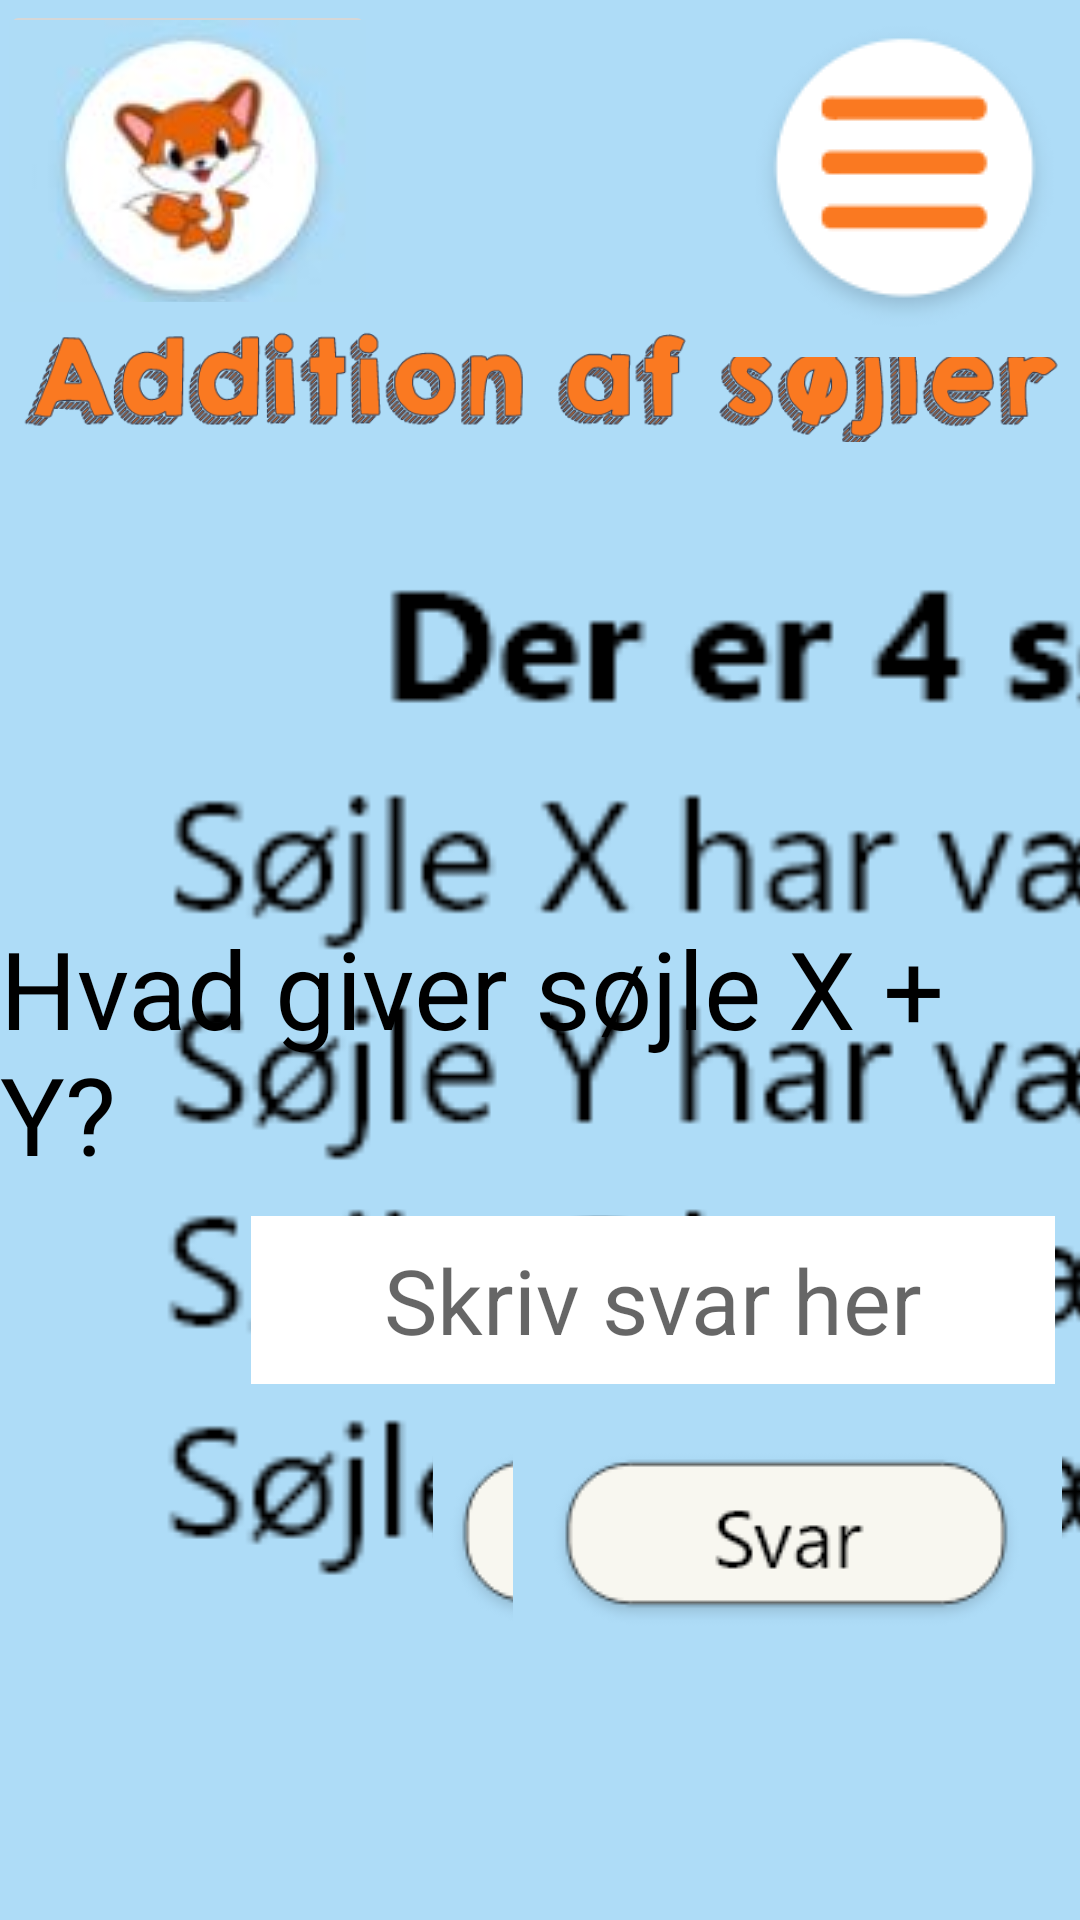

Produce the Android XML layout that renders to this screen, including the resource entries it uses.
<!-- AndroidManifest.xml: application theme Theme.AppCompat.Light.NoActionBar.FullScreen -->
<!-- res/layout/activity_opgave1_laes.xml -->
<?xml version="1.0" encoding="utf-8"?>
<androidx.constraintlayout.widget.ConstraintLayout xmlns:android="http://schemas.android.com/apk/res/android"
    xmlns:app="http://schemas.android.com/apk/res-auto"
    xmlns:tools="http://schemas.android.com/tools"
    android:layout_width="match_parent"
    android:layout_height="match_parent"
    android:background="#AEDCF7"
    tools:context=".Opgave1_laes">

    <ImageButton
        android:id="@+id/hjemknap_opg1"
        android:layout_width="125dp"
        android:layout_height="118dp"
        app:layout_constraintBottom_toBottomOf="parent"
        app:layout_constraintEnd_toEndOf="parent"
        app:layout_constraintHorizontal_bias="0.0"
        app:layout_constraintStart_toStartOf="parent"
        app:layout_constraintTop_toTopOf="parent"
        app:layout_constraintVertical_bias="0.0"
        app:srcCompat="@drawable/dinprofil" />

    <ImageView
        android:id="@+id/imageView24"
        android:layout_width="wrap_content"
        android:layout_height="wrap_content"
        app:layout_constraintBottom_toBottomOf="parent"
        app:layout_constraintEnd_toEndOf="parent"
        app:layout_constraintStart_toStartOf="parent"
        app:layout_constraintTop_toTopOf="parent"
        app:layout_constraintVertical_bias="0.105"
        app:srcCompat="@drawable/additionafsoejler" />

    <ImageView
        android:id="@+id/imageView25"
        android:layout_width="699dp"
        android:layout_height="437dp"
        app:layout_constraintBottom_toBottomOf="parent"
        app:layout_constraintEnd_toEndOf="parent"
        app:layout_constraintHorizontal_bias="0.123"
        app:layout_constraintStart_toStartOf="parent"
        app:layout_constraintTop_toTopOf="parent"
        app:layout_constraintVertical_bias="0.725"
        app:srcCompat="@drawable/soejlelaesende" />

    <EditText
        android:id="@+id/svartekstlaesende"
        android:layout_width="268dp"
        android:layout_height="56dp"
        android:background="#FFFFFF"
        android:ems="10"
        android:gravity="center"
        android:hint="Skriv svar her"
        android:inputType="number"
        android:textSize="30sp"
        app:layout_constraintBottom_toBottomOf="parent"
        app:layout_constraintEnd_toEndOf="parent"
        app:layout_constraintHorizontal_bias="0.909"
        app:layout_constraintStart_toStartOf="parent"
        app:layout_constraintTop_toTopOf="parent"
        app:layout_constraintVertical_bias="0.694" />

    <TextView
        android:id="@+id/textView"
        android:layout_width="wrap_content"
        android:layout_height="wrap_content"
        android:text="@string/opgave1_spoergsmaal"
        android:textColor="#000000"
        android:textSize="36sp"
        app:layout_constraintBottom_toBottomOf="parent"
        app:layout_constraintEnd_toEndOf="parent"
        app:layout_constraintHorizontal_bias="0.941"
        app:layout_constraintStart_toStartOf="parent"
        app:layout_constraintTop_toTopOf="parent"
        app:layout_constraintVertical_bias="0.555" />

    <ImageButton
        android:id="@+id/hjaelp_knap"
        android:layout_width="175dp"
        android:layout_height="93dp"
        app:layout_constraintBottom_toBottomOf="parent"
        app:layout_constraintEnd_toEndOf="parent"
        app:layout_constraintHorizontal_bias="0.781"
        app:layout_constraintStart_toStartOf="parent"
        app:layout_constraintTop_toTopOf="parent"
        app:layout_constraintVertical_bias="0.849"
        app:srcCompat="@drawable/hjaelpknap" />

    <ImageButton
        android:id="@+id/svar_knap"
        android:layout_width="183dp"
        android:layout_height="94dp"
        app:layout_constraintBottom_toBottomOf="parent"
        app:layout_constraintEnd_toEndOf="parent"
        app:layout_constraintHorizontal_bias="0.967"
        app:layout_constraintStart_toStartOf="parent"
        app:layout_constraintTop_toTopOf="parent"
        app:layout_constraintVertical_bias="0.849"
        app:srcCompat="@drawable/svarknap" />

    <ImageButton
        android:id="@+id/tilbageknap"
        android:layout_width="121dp"
        android:layout_height="119dp"
        app:layout_constraintBottom_toBottomOf="parent"
        app:layout_constraintEnd_toEndOf="parent"
        app:layout_constraintHorizontal_bias="0.996"
        app:layout_constraintStart_toStartOf="parent"
        app:layout_constraintTop_toTopOf="parent"
        app:layout_constraintVertical_bias="0.0"
        app:srcCompat="@drawable/tilbagetilopgave" />

    <TextView
        android:id="@+id/forkertsvar"
        android:layout_width="wrap_content"
        android:layout_height="wrap_content"
        android:alpha="0"
        android:text="@string/forkertsvar"
        android:textColor="#FF0000"
        android:textSize="26sp"
        app:layout_constraintBottom_toBottomOf="parent"
        app:layout_constraintEnd_toEndOf="parent"
        app:layout_constraintHorizontal_bias="0.877"
        app:layout_constraintStart_toStartOf="parent"
        app:layout_constraintTop_toTopOf="parent"
        app:layout_constraintVertical_bias="0.621" />

</androidx.constraintlayout.widget.ConstraintLayout>
<!-- resources referenced by this layout -->
<resources>
  <!-- drawable additionafsoejler: png bitmap (drawable, 30851 bytes) -->
  <!-- drawable dinprofil: png bitmap (drawable, 9459 bytes) -->
  <!-- drawable hjaelpknap: png bitmap (drawable, 2999 bytes) -->
  <!-- drawable soejlelaesende: png bitmap (drawable, 9625 bytes) -->
  <!-- drawable svarknap: png bitmap (drawable, 3010 bytes) -->
  <!-- drawable tilbagetilopgave: png bitmap (drawable, 3778 bytes) -->
  <string name="forkertsvar">Forkert prøv igen</string>
  <string name="opgave1_spoergsmaal">Hvad giver søjle X + Y?</string>
  <style name="Theme.AppCompat.Light.NoActionBar.FullScreen" parent="@style/Theme.AppCompat.Light.NoActionBar">
          <item name="android:windowNoTitle">true</item>
          <item name="android:windowActionBar">false</item>
          <item name="android:windowFullscreen">true</item>
          <item name="android:windowContentOverlay">@null</item>
      </style>
</resources>
